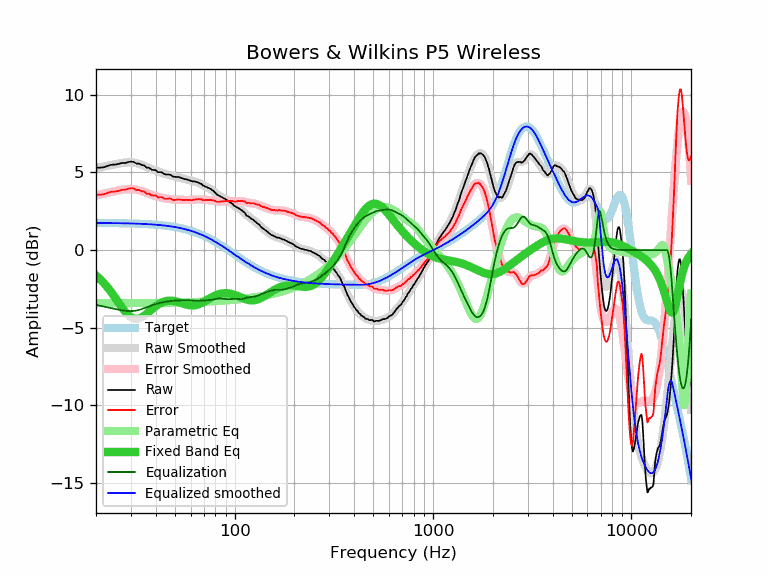

The table this chart was drawn from, first rows:
frequency, raw, error, smoothed, error_smoothed, equalization, parametric_eq, equalized_raw, equalized_smoothed, target
20, 5.30, 3.56, 5.27, 3.52, -3.52, -1.63, 1.78, 1.74, 1.74
21, 5.30, 3.56, 5.32, 3.58, -3.58, -1.88, 1.72, 1.74, 1.74
22, 5.33, 3.59, 5.38, 3.64, -3.64, -2.15, 1.69, 1.74, 1.74
23, 5.43, 3.69, 5.43, 3.69, -3.69, -2.44, 1.74, 1.74, 1.74
24, 5.49, 3.76, 5.48, 3.74, -3.74, -2.75, 1.75, 1.74, 1.74
25, 5.50, 3.77, 5.52, 3.79, -3.79, -3.07, 1.71, 1.73, 1.73
26, 5.54, 3.81, 5.57, 3.84, -3.84, -3.38, 1.71, 1.73, 1.73
27, 5.60, 3.88, 5.60, 3.87, -3.87, -3.68, 1.73, 1.73, 1.73
28, 5.60, 3.88, 5.63, 3.90, -3.90, -3.95, 1.70, 1.72, 1.72
29, 5.66, 3.95, 5.64, 3.92, -3.92, -4.16, 1.74, 1.72, 1.72
30, 5.69, 3.98, 5.64, 3.93, -3.93, -4.32, 1.77, 1.71, 1.71
31, 5.67, 3.97, 5.62, 3.91, -3.91, -4.41, 1.76, 1.71, 1.71
32, 5.56, 3.86, 5.59, 3.89, -3.89, -4.43, 1.67, 1.70, 1.70
33, 5.56, 3.87, 5.54, 3.85, -3.85, -4.40, 1.71, 1.70, 1.70
34, 5.47, 3.78, 5.49, 3.80, -3.80, -4.33, 1.67, 1.69, 1.69
35, 5.45, 3.77, 5.42, 3.74, -3.74, -4.22, 1.71, 1.68, 1.68
36, 5.30, 3.63, 5.36, 3.68, -3.68, -4.10, 1.62, 1.67, 1.67
37, 5.30, 3.64, 5.29, 3.62, -3.62, -3.97, 1.68, 1.66, 1.66
38, 5.18, 3.53, 5.22, 3.57, -3.57, -3.84, 1.61, 1.65, 1.65
39, 5.15, 3.51, 5.16, 3.52, -3.52, -3.72, 1.63, 1.64, 1.64
40, 5.15, 3.52, 5.11, 3.47, -3.47, -3.61, 1.68, 1.63, 1.63
41, 5.01, 3.39, 5.06, 3.43, -3.43, -3.52, 1.58, 1.62, 1.62
42, 5.01, 3.40, 5.01, 3.40, -3.40, -3.44, 1.61, 1.61, 1.61
43, 5.00, 3.41, 4.97, 3.37, -3.37, -3.37, 1.63, 1.60, 1.60
44, 4.90, 3.32, 4.93, 3.34, -3.34, -3.32, 1.56, 1.58, 1.58
45, 4.86, 3.29, 4.89, 3.32, -3.32, -3.29, 1.54, 1.57, 1.57
46, 4.86, 3.31, 4.85, 3.30, -3.30, -3.27, 1.56, 1.55, 1.55
47, 4.86, 3.33, 4.82, 3.28, -3.28, -3.26, 1.58, 1.54, 1.54
48, 4.80, 3.28, 4.79, 3.27, -3.27, -3.26, 1.53, 1.52, 1.52
49, 4.72, 3.22, 4.76, 3.26, -3.26, -3.27, 1.46, 1.50, 1.50
50, 4.71, 3.23, 4.73, 3.25, -3.25, -3.29, 1.46, 1.48, 1.48
51, 4.70, 3.24, 4.71, 3.24, -3.24, -3.31, 1.46, 1.46, 1.46
52, 4.70, 3.26, 4.68, 3.24, -3.24, -3.34, 1.46, 1.44, 1.44
53, 4.67, 3.25, 4.65, 3.23, -3.23, -3.38, 1.44, 1.42, 1.42
54, 4.63, 3.23, 4.63, 3.23, -3.23, -3.41, 1.40, 1.40, 1.40
55, 4.59, 3.22, 4.60, 3.23, -3.23, -3.45, 1.37, 1.38, 1.38
56, 4.56, 3.21, 4.57, 3.22, -3.22, -3.48, 1.34, 1.35, 1.35
57, 4.56, 3.24, 4.55, 3.22, -3.22, -3.51, 1.34, 1.33, 1.33
58, 4.52, 3.22, 4.52, 3.22, -3.22, -3.53, 1.30, 1.30, 1.30
59, 4.50, 3.23, 4.50, 3.22, -3.22, -3.55, 1.28, 1.27, 1.27
60, 4.45, 3.21, 4.47, 3.23, -3.23, -3.56, 1.22, 1.24, 1.24
61, 4.42, 3.21, 4.45, 3.24, -3.24, -3.56, 1.19, 1.22, 1.22
62, 4.42, 3.24, 4.43, 3.24, -3.24, -3.56, 1.18, 1.19, 1.19
63, 4.41, 3.26, 4.41, 3.25, -3.25, -3.55, 1.16, 1.16, 1.16
64, 4.39, 3.27, 4.38, 3.26, -3.26, -3.53, 1.14, 1.12, 1.12
65, 4.36, 3.27, 4.35, 3.26, -3.26, -3.51, 1.10, 1.09, 1.09
66, 4.34, 3.28, 4.32, 3.26, -3.26, -3.48, 1.08, 1.06, 1.06
67, 4.28, 3.26, 4.28, 3.25, -3.25, -3.45, 1.03, 1.02, 1.02
68, 4.26, 3.27, 4.24, 3.25, -3.25, -3.41, 1.01, 0.99, 0.99
69, 4.16, 3.21, 4.20, 3.24, -3.24, -3.37, 0.92, 0.95, 0.95
70, 4.13, 3.21, 4.15, 3.23, -3.23, -3.32, 0.90, 0.92, 0.92
71, 4.09, 3.21, 4.11, 3.23, -3.23, -3.28, 0.86, 0.88, 0.88
72, 4.06, 3.22, 4.07, 3.22, -3.22, -3.23, 0.84, 0.84, 0.84
73, 4.02, 3.22, 4.03, 3.22, -3.22, -3.19, 0.80, 0.81, 0.81
74, 3.99, 3.22, 3.99, 3.22, -3.22, -3.14, 0.77, 0.77, 0.77
75, 3.95, 3.22, 3.95, 3.22, -3.22, -3.10, 0.74, 0.73, 0.73
76, 3.92, 3.23, 3.90, 3.21, -3.21, -3.06, 0.71, 0.69, 0.69
77, 3.85, 3.20, 3.85, 3.20, -3.20, -3.02, 0.65, 0.65, 0.65
78, 3.82, 3.21, 3.80, 3.18, -3.18, -2.98, 0.64, 0.61, 0.61
79, 3.74, 3.17, 3.74, 3.17, -3.17, -2.95, 0.57, 0.57, 0.57
... 553 more rows
